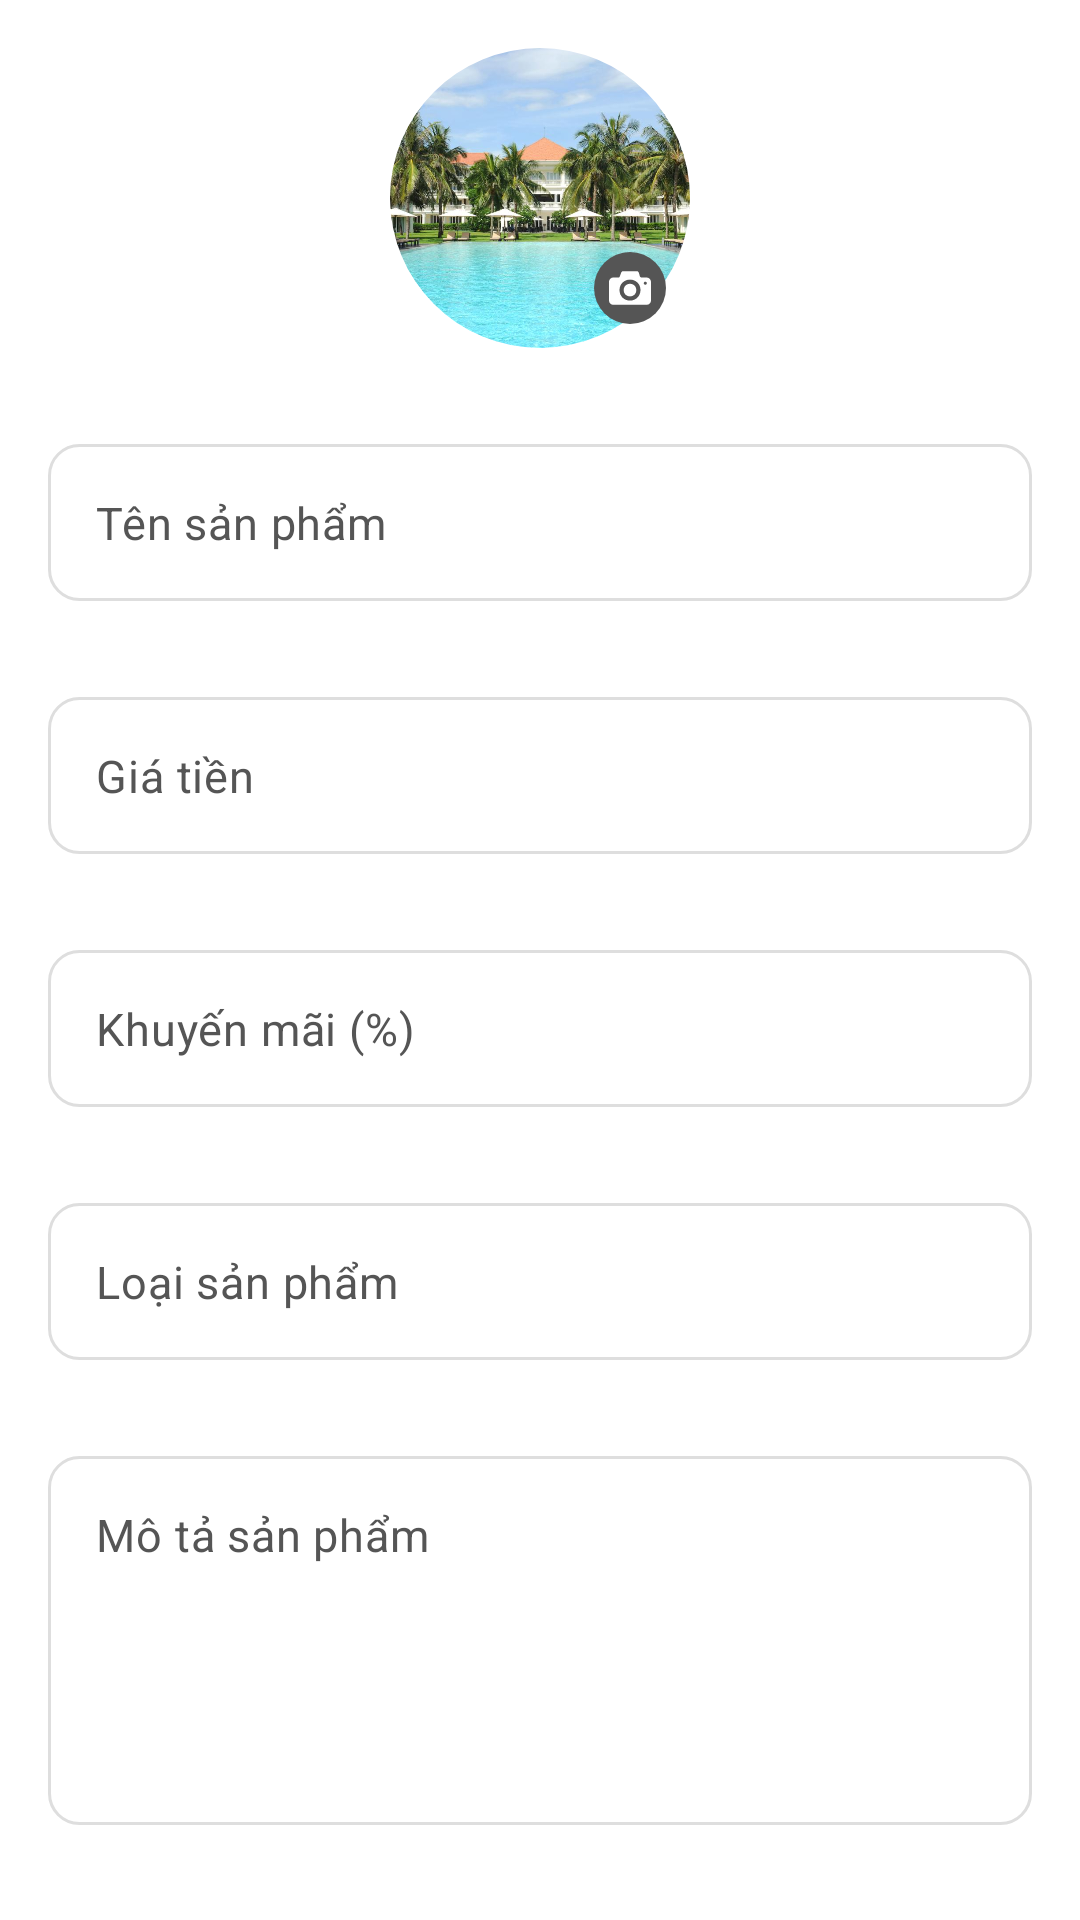

The Android layout XML behind this screen, and the referenced resources:
<!-- AndroidManifest.xml: application theme BunDauTheme -->
<!-- res/layout/food_editor_fr.xml -->
<?xml version="1.0" encoding="utf-8"?>
<layout xmlns:android="http://schemas.android.com/apk/res/android"
    xmlns:app="http://schemas.android.com/apk/res-auto">

    <data>

    </data>

    <androidx.core.widget.NestedScrollView
        android:layout_width="match_parent"
        android:layout_height="wrap_content"
        android:fillViewport="true">

        <LinearLayout
            android:layout_width="match_parent"
            android:layout_height="wrap_content"
            android:gravity="center"
            android:orientation="vertical">


            <androidx.constraintlayout.widget.ConstraintLayout
                android:layout_width="wrap_content"
                android:layout_height="wrap_content"
                android:layout_margin="@dimen/activity_normal_s">

                <com.google.android.material.imageview.ShapeableImageView
                    android:id="@+id/photo_img"
                    android:layout_width="100dp"
                    android:layout_height="100dp"
                    android:scaleType="centerCrop"
                    app:layout_constraintEnd_toEndOf="parent"
                    app:layout_constraintStart_toStartOf="parent"
                    app:layout_constraintTop_toTopOf="parent"
                    app:shapeAppearanceOverlay="@style/circleImageView"
                    app:srcCompat="@drawable/ic_avatar" />

                <androidx.appcompat.widget.AppCompatImageView
                    android:layout_width="wrap_content"
                    android:layout_height="wrap_content"
                    android:padding="@dimen/activity_small_s"
                    android:src="@drawable/ic_photo_camera_bg"
                    app:layout_constraintBottom_toBottomOf="@+id/photo_img"
                    app:layout_constraintEnd_toEndOf="@+id/photo_img" />

            </androidx.constraintlayout.widget.ConstraintLayout>

            <androidx.appcompat.widget.AppCompatEditText
                android:id="@+id/name_edt"
                style="@style/EditText.Outline"
                android:layout_width="match_parent"
                android:layout_height="wrap_content"
                android:layout_margin="@dimen/activity_normal_s"
                android:hint="Tên sản phẩm" />

            <androidx.appcompat.widget.AppCompatEditText
                android:id="@+id/price_edt"
                style="@style/EditText.Outline"
                android:layout_width="match_parent"
                android:layout_height="wrap_content"
                android:layout_margin="@dimen/activity_normal_s"
                android:hint="Giá tiền" />

            <androidx.appcompat.widget.AppCompatEditText
                android:id="@+id/promo_edt"
                style="@style/EditText.Outline"
                android:layout_width="match_parent"
                android:layout_height="wrap_content"
                android:layout_margin="@dimen/activity_normal_s"
                android:gravity="left"
                android:hint="Khuyến mãi (%)" />

            <androidx.appcompat.widget.AppCompatEditText
                android:id="@+id/type_edt"
                style="@style/EditText.Outline"
                android:layout_width="match_parent"
                android:layout_height="wrap_content"
                android:layout_margin="@dimen/activity_normal_s"
                android:drawableEnd="@drawable/ic_menu_down"
                android:enabled="false"
                android:hint="Loại sản phẩm" />

            <androidx.appcompat.widget.AppCompatEditText
                android:id="@+id/description_edt"
                style="@style/EditText.Outline"
                android:layout_width="match_parent"
                android:layout_height="wrap_content"
                android:layout_margin="@dimen/activity_normal_s"
                android:gravity="left"
                android:hint="Mô tả sản phẩm"
                android:lines="5"
                android:singleLine="false" />


            <LinearLayout
                android:layout_width="match_parent"
                android:layout_height="wrap_content"
                android:layout_margin="@dimen/activity_normal_s"
                android:orientation="horizontal">

                <com.google.android.material.button.MaterialButton
                    android:id="@+id/save_bt"
                    style="@style/ButtonPrimary"
                    android:layout_width="0dp"
                    android:layout_height="wrap_content"
                    android:layout_margin="@dimen/activity_normal_s"
                    android:layout_weight="1"
                    android:text="Lưu"
                    android:textAllCaps="false" />

                <com.google.android.material.button.MaterialButton
                    android:id="@+id/cancel_bt"
                    style="@style/OutlinedButton"
                    android:layout_width="0dp"
                    android:layout_height="wrap_content"
                    android:layout_margin="@dimen/activity_normal_s"
                    android:layout_weight="1"
                    android:text="Hủy"
                    android:textAllCaps="false" />
            </LinearLayout>
        </LinearLayout>

    </androidx.core.widget.NestedScrollView>
</layout>
<!-- resources referenced by this layout -->
<resources>
  <dimen name="activity_normal_s">16dp</dimen>
  <dimen name="activity_small_s">8dp</dimen>
  <style name="ButtonPrimary" parent="Widget.MaterialComponents.Button">
          <item name="android:layout_width">wrap_content</item>
          <item name="android:layout_height">wrap_content</item>
          <item name="android:paddingLeft">16dp</item>
          <item name="android:paddingRight">16dp</item>
          <item name="android:insetTop">@dimen/btn_inset</item>
          <item name="android:insetBottom">@dimen/btn_inset</item>
          <item name="android:stateListAnimator">
              @animator/btn_state_list_anim
          </item>
          <item name="iconPadding">@dimen/btn_icon_padding</item>
          <item name="rippleColor">@color/btn_ripple_color</item>
          <item name="backgroundTint">@color/btn_bg_color_selector</item>
          <item name="cornerRadius">@dimen/btn_corner_radius</item>
      </style>
  <style name="EditText.Outline">
          <item name="android:padding">16dp</item>
          <item name="android:singleLine">true</item>
          <item name="android:background">@drawable/outline_bg</item>
      </style>
  <style name="OutlinedButton" parent="Widget.MaterialComponents.Button.OutlinedButton">
          <item name="android:layout_width">wrap_content</item>
          <item name="android:layout_height">wrap_content</item>
          <item name="android:paddingLeft">@dimen/btn_padding_left</item>
          <item name="android:paddingRight">@dimen/btn_padding_right</item>
          <item name="strokeColor">?attr/colorPrimary</item>
          <item name="strokeWidth">@dimen/btn_stroke_size</item>
          <item name="cornerRadius">@dimen/btn_corner_radius</item>
          <item name="android:insetTop">@dimen/btn_inset</item>
          <item name="android:insetBottom">@dimen/btn_inset</item>
          <item name="android:textColor">@color/colorPrimaryDark</item>
          <item name="iconTint">?attr/colorPrimary</item>
      </style>
  <style name="circleImageView" parent="">
          <item name="cornerFamily">rounded</item>
          <item name="cornerSize">50%</item>
      </style>
  <style name="BunDauTheme" parent="DayNightThemeApp" />
  <dimen name="btn_inset">6dp</dimen>
  <dimen name="btn_icon_padding">8dp</dimen>
  <dimen name="btn_corner_radius">25dp</dimen>
  <!-- drawable outline_bg (drawable) -->
  <?xml version="1.0" encoding="utf-8"?>
  <shape xmlns:android="http://schemas.android.com/apk/res/android"
  android:shape="rectangle">
  <stroke
      android:width="1dp"
      android:color="#DEDEDE" />
  <corners android:radius="10dp" />
  </shape>
  <dimen name="btn_padding_left">16dp</dimen>
  <dimen name="btn_padding_right">16dp</dimen>
  <dimen name="btn_stroke_size">1dp</dimen>
  <color name="colorPrimaryDark">#005662</color>
  <style name="DayNightThemeApp" parent="Theme.MaterialComponents.Light.NoActionBar">
          <item name="colorPrimary">@color/colorPrimary</item>
          <item name="colorPrimaryDark">@color/colorPrimaryDark</item>
          <item name="colorAccent">@color/colorAccent</item>
      </style>
  <color name="colorPrimary">#00838f</color>
  <color name="colorAccent">#4fb3bf</color>
</resources>
